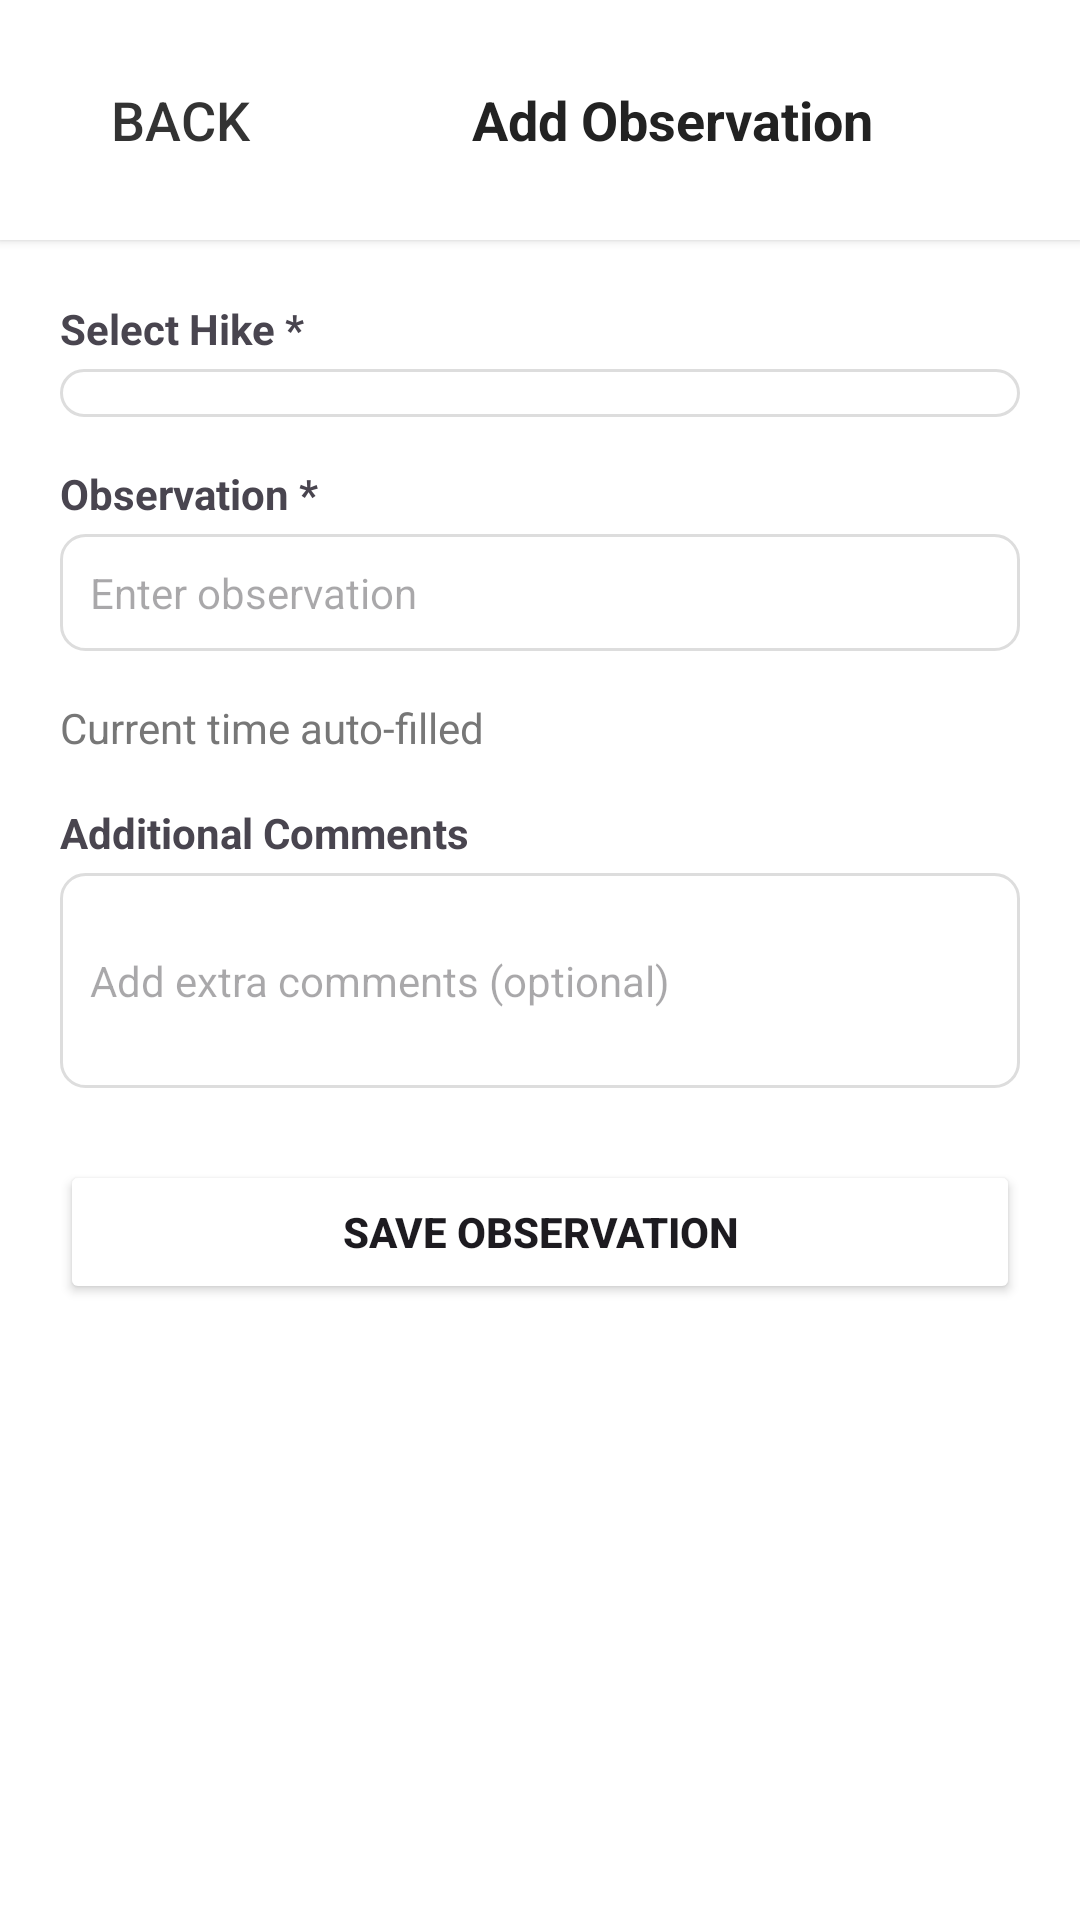

Reconstruct the res/layout file that produces this screen, plus the resources it refers to.
<!-- AndroidManifest.xml: application theme Theme.HikerManagementApplication -->
<!-- res/layout/activity_add_observation.xml -->
<?xml version="1.0" encoding="utf-8"?>
<LinearLayout xmlns:android="http://schemas.android.com/apk/res/android"
    android:layout_width="match_parent"
    android:layout_height="match_parent"
    android:orientation="vertical"
    android:background="@android:color/white"
    android:fitsSystemWindows="true">

    
    <LinearLayout
        android:layout_width="match_parent"
        android:layout_height="wrap_content"
        android:orientation="horizontal"
        android:gravity="center_vertical"
        android:padding="16dp"
        android:background="@android:color/white"
        android:elevation="2dp"
        android:fitsSystemWindows="true">

        <Button
            android:id="@+id/btnBackObservation"
            android:layout_width="wrap_content"
            android:layout_height="wrap_content"
            android:text="Back"
            android:textSize="18sp"
            android:textColor="#333333"
            android:background="@android:color/transparent" />

        <TextView
            android:layout_width="0dp"
            android:layout_height="wrap_content"
            android:layout_weight="1"
            android:text="Add Observation"
            android:textStyle="bold"
            android:textSize="18sp"
            android:textColor="#222222"
            android:gravity="center" />
    </LinearLayout>

    
    <ScrollView
        android:layout_width="match_parent"
        android:layout_height="match_parent"
        android:padding="20dp"
        android:fitsSystemWindows="true">

        <LinearLayout
            android:orientation="vertical"
            android:layout_width="match_parent"
            android:layout_height="wrap_content">

            
            <TextView
                android:layout_width="match_parent"
                android:layout_height="wrap_content"
                android:text="Select Hike *"
                android:textStyle="bold"
                android:textSize="14sp"
                android:layout_marginBottom="4dp" />

            <Spinner
                android:id="@+id/spSelectHike"
                android:layout_width="match_parent"
                android:layout_height="wrap_content"
                android:background="@drawable/edittext_border"
                android:layout_marginBottom="16dp" />

            
            <TextView
                android:layout_width="match_parent"
                android:layout_height="wrap_content"
                android:text="Observation *"
                android:textStyle="bold"
                android:textSize="14sp"
                android:layout_marginBottom="4dp" />

            <EditText
                android:id="@+id/etObservation"
                android:layout_width="match_parent"
                android:layout_height="wrap_content"
                android:hint="Enter observation"
                android:textSize="14sp"
                android:background="@drawable/edittext_border"
                android:padding="10dp"
                android:layout_marginBottom="16dp" />

            
            <TextView
                android:id="@+id/tvTime"
                android:layout_width="match_parent"
                android:layout_height="wrap_content"
                android:text="Current time auto-filled"
                android:textSize="14sp"
                android:textColor="#777777"
                android:layout_marginBottom="16dp" />

            
            <TextView
                android:layout_width="match_parent"
                android:layout_height="wrap_content"
                android:text="Additional Comments"
                android:textStyle="bold"
                android:textSize="14sp"
                android:layout_marginBottom="4dp" />

            <EditText
                android:id="@+id/etComments"
                android:layout_width="match_parent"
                android:layout_height="wrap_content"
                android:hint="Add extra comments (optional)"
                android:textSize="14sp"
                android:inputType="textMultiLine"
                android:minLines="3"
                android:background="@drawable/edittext_border"
                android:padding="10dp"
                android:layout_marginBottom="24dp" />

            
            <Button
                android:id="@+id/btnSaveObservation"
                android:layout_width="match_parent"
                android:layout_height="wrap_content"
                android:text="Save Observation"
                android:textStyle="bold"
                android:backgroundTint="@color/main_color"
                android:textSize="14sp"
                android:padding="14dp"
                android:layout_marginBottom="20dp" />

        </LinearLayout>
    </ScrollView>
</LinearLayout>
<!-- resources referenced by this layout -->
<resources>
  <!-- drawable edittext_border (drawable) -->
  <?xml version="1.0" encoding="utf-8"?>
  <shape xmlns:android="http://schemas.android.com/apk/res/android"
      android:shape="rectangle">
      <solid android:color="@android:color/white"/>
      <stroke
          android:width="1dp"
          android:color="#DDDDDD"/>
      <corners android:radius="8dp"/>
      <padding
          android:left="8dp"
          android:top="8dp"
          android:right="8dp"
          android:bottom="8dp"/>
  </shape>
  <style name="Theme.HikerManagementApplication" parent="Base.Theme.HikerManagementApplication" />
  <style name="Base.Theme.HikerManagementApplication" parent="Theme.Material3.DayNight.NoActionBar">
          
          <item name="colorPrimary">@color/black</item>
          <item name="colorOnPrimary">@color/white</item>
  
          
          <item name="colorSecondary">@color/success_color</item>
          <item name="colorOnSecondary">@color/black</item>
  
          
          <item name="android:colorBackground">@color/white</item>
          <item name="colorSurface">@color/white</item>
          <item name="colorOnSurface">@color/black</item>
  
          
          <item name="textAppearanceHeadlineSmall">@style/TextAppearance.HikerManagement.HeadlineSmall</item>
          <item name="textAppearanceBodyMedium">@style/TextAppearance.HikerManagement.BodyMedium</item>
  
          
          <item name="textInputStyle">@style/Widget.HikerManagement.TextInput</item>
      </style>
  <color name="black">#FF000000</color>
  <color name="white">#FFFFFFFF</color>
  <color name="success_color">#4CAF50</color>
  <style name="TextAppearance.HikerManagement.HeadlineSmall" parent="TextAppearance.Material3.HeadlineSmall">
          <item name="android:textColor">@color/black</item>
      </style>
  <style name="TextAppearance.HikerManagement.BodyMedium" parent="TextAppearance.Material3.BodyMedium">
          <item name="android:textColor">@color/success_color</item>
      </style>
  <style name="Widget.HikerManagement.TextInput" parent="Widget.Material3.TextInputLayout.FilledBox">
          <item name="boxBackgroundColor">@color/white</item>
          <item name="boxCornerRadiusTopStart">12dp</item>
          <item name="boxCornerRadiusTopEnd">12dp</item>
          <item name="boxCornerRadiusBottomStart">12dp</item>
          <item name="boxCornerRadiusBottomEnd">12dp</item>
          <item name="hintTextColor">@color/success_color</item>
          <item name="helperTextTextColor">@color/success_color</item>
      </style>
</resources>
